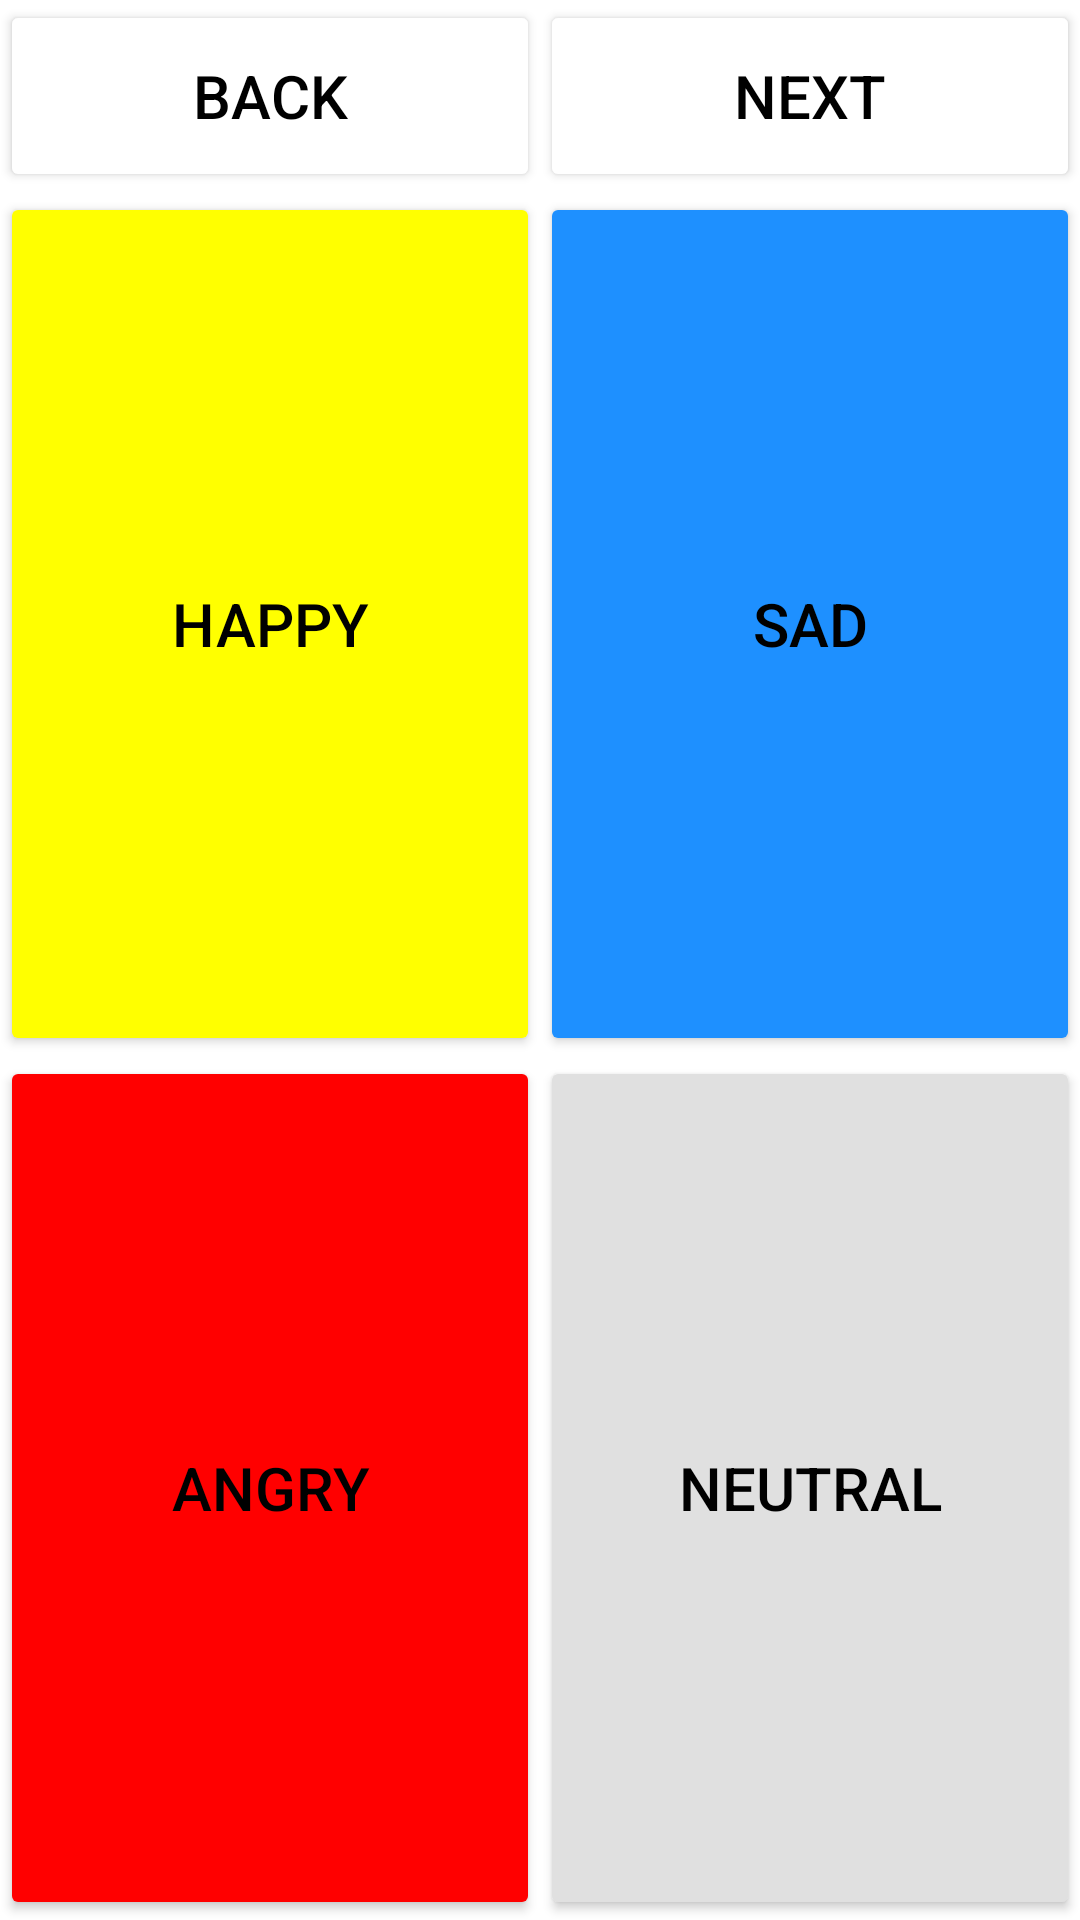

Write the Android layout XML for this screen, with the resource values it uses.
<!-- AndroidManifest.xml: application theme Theme.PODD -->
<!-- res/layout/multiple.xml -->
<androidx.constraintlayout.widget.ConstraintLayout xmlns:android="http://schemas.android.com/apk/res/android"
                                                   xmlns:app="http://schemas.android.com/apk/res-auto"
                                                   android:layout_width="match_parent"
                                                   android:layout_height="match_parent"
                                                   xmlns:tools="http://schemas.android.com/tools"
                                                   tools:context=".MultipleFeelingPage">
    <androidx.constraintlayout.widget.Guideline android:id="@+id/vertGuideline"
                                                android:layout_width="wrap_content"
                                                android:layout_height="match_parent"
                                                android:orientation="vertical"
                                                app:layout_constraintGuide_percent="0.5" />
    <androidx.constraintlayout.widget.Guideline android:id="@+id/botHorGuideline"
                                                android:layout_width="wrap_content"
                                                android:layout_height="match_parent"
                                                android:orientation="horizontal"
                                                app:layout_constraintGuide_percent="0.55" />
    <androidx.constraintlayout.widget.Guideline android:id="@+id/topHorGuideline"
                                                android:layout_width="wrap_content"
                                                android:layout_height="match_parent"
                                                android:orientation="horizontal"
                                                app:layout_constraintGuide_percent="0.1" />

    <Button
            android:text="@string/happy"
            android:layout_width="0dp"
            android:layout_height="0dp" android:id="@+id/topLeft"
            app:layout_constraintLeft_toLeftOf="parent"
            app:layout_constraintRight_toRightOf="@id/vertGuideline"
            app:layout_constraintBottom_toTopOf="@id/botHorGuideline"
            app:layout_constraintTop_toTopOf="@id/topHorGuideline"
            android:backgroundTint="#FFFF00"
            android:textColor="@color/black"
            android:minHeight="0dp"
            android:minWidth="0dp"
            android:insetTop="0dp"
            android:insetBottom="0dp"
            android:tag="Happy"
            android:textSize="20dp"
            android:paddingTop="80dp"
            android:paddingBottom="80dp"
    />
    <Button
            android:text="@string/angry"
            android:layout_width="0dp"
            android:layout_height="0dp" android:id="@+id/botLeft"
            app:layout_constraintLeft_toLeftOf="parent"
            app:layout_constraintRight_toRightOf="@id/vertGuideline"
            app:layout_constraintTop_toBottomOf="@id/botHorGuideline"
            app:layout_constraintBottom_toBottomOf="parent"
            android:backgroundTint="#FF0000"
            android:textColor="@color/black"
            android:minHeight="0dp"
            android:minWidth="0dp"
            android:insetTop="0dp"
            android:insetBottom="0dp"
            android:tag="Angry"
            android:textSize="20dp"
            android:paddingTop="80dp"
            android:paddingBottom="80dp"
    />
    <Button
            android:text="@string/sad"
            android:layout_width="0dp"
            android:layout_height="0dp" android:id="@+id/topRight"
            app:layout_constraintRight_toRightOf="parent"
            app:layout_constraintLeft_toLeftOf="@id/vertGuideline"
            app:layout_constraintBottom_toTopOf="@id/botHorGuideline"
            app:layout_constraintTop_toTopOf="@id/topHorGuideline"
            android:backgroundTint="#1e90ff"
            android:textColor="@color/black"
            android:minHeight="0dp"
            android:minWidth="0dp"
            android:insetTop="0dp"
            android:insetBottom="0dp"
            android:tag="Sad"
            android:textSize="20dp"
            android:paddingTop="80dp"
            android:paddingBottom="80dp"
    />
    <Button
            android:text="@string/neutral"
            android:layout_width="0dp"
            android:layout_height="0dp" android:id="@+id/botRight"
            app:layout_constraintRight_toRightOf="parent"
            app:layout_constraintLeft_toLeftOf="@id/vertGuideline"
            app:layout_constraintTop_toBottomOf="@id/botHorGuideline"
            app:layout_constraintBottom_toBottomOf="parent"
            android:backgroundTint="#e0e0e0"
            android:textColor="@color/black"
            android:minHeight="0dp"
            android:minWidth="0dp"
            android:insetTop="0dp"
            android:insetBottom="0dp"
            android:tag="Neutral"
            android:textSize="20dp"
            android:paddingTop="80dp"
            android:paddingBottom="80dp"
    />
    
    <Button
            android:text="@string/previous"
            android:layout_width="0dp"
            android:layout_height="0dp" android:id="@+id/prev"
            app:layout_constraintTop_toTopOf="parent" app:layout_constraintEnd_toStartOf="@+id/vertGuideline"
            app:layout_constraintStart_toStartOf="parent" app:layout_constraintBottom_toTopOf="@+id/topHorGuideline"
            android:minHeight="0dp"
            android:minWidth="0dp"
            android:insetTop="0dp"
            android:insetBottom="0dp"
            android:backgroundTint="@color/white"
            android:textColor="@color/black"
            android:textSize="20dp"
    />
    <Button
            android:text="@string/next"
            android:layout_width="0dp"
            android:layout_height="0dp" android:id="@+id/next"
            app:layout_constraintBottom_toTopOf="@+id/topHorGuideline"
            app:layout_constraintTop_toTopOf="parent" app:layout_constraintEnd_toEndOf="parent"
            app:layout_constraintStart_toStartOf="@+id/vertGuideline"
            android:minHeight="0dp"
            android:minWidth="0dp"
            android:insetTop="0dp"
            android:insetBottom="0dp"
            android:backgroundTint="@color/white"
            android:textColor="@color/black"
            android:textSize="20dp"
    />
</androidx.constraintlayout.widget.ConstraintLayout>
<!-- resources referenced by this layout -->
<resources>
  <color name="black">#FF000000</color>
  <color name="white">#FFFFFFFF</color>
  <string name="angry">Angry</string>
  <string name="happy">Happy</string>
  <string name="neutral">Neutral</string>
  <string name="next">Next</string>
  <string name="previous">Back</string>
  <string name="sad">Sad</string>
  <style name="Theme.PODD" parent="Theme.MaterialComponents.DayNight.DarkActionBar">
          
          <item name="colorPrimary">@color/purple_500</item>
          <item name="colorPrimaryVariant">@color/purple_700</item>
          <item name="colorOnPrimary">@color/white</item>
          
          <item name="colorSecondary">@color/teal_200</item>
          <item name="colorSecondaryVariant">@color/teal_700</item>
          <item name="colorOnSecondary">@color/black</item>
          
          <item name="android:statusBarColor" tools:targetApi="l">?attr/colorPrimaryVariant</item>
          
      </style>
  <color name="purple_500">#FF6200EE</color>
  <color name="purple_700">#FF3700B3</color>
  <color name="teal_200">#FF03DAC5</color>
  <color name="teal_700">#FF018786</color>
</resources>
